Image classification data set "dataset" (Surfersunny/SmartcarRaceIntelligentVision on GitHub). Class labels (20): mickey mouse, pikachu, spongebob squarepants, pleasant sheep, donald duck, nezha, big head son, gg bond, calabash brothers, grey wolf, num0, num1, num2, num3, num4, num5, num6, num7, num8, num9.

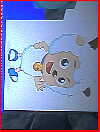
Label: pleasant sheep

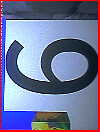
Label: num9

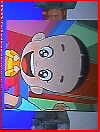
Label: big head son

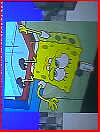
Label: spongebob squarepants

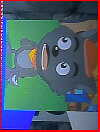
Label: grey wolf

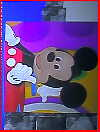
Label: mickey mouse
